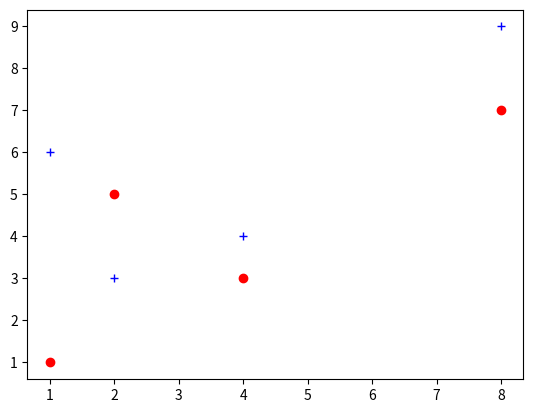

The script that saved this image:
# -*- coding: utf-8 -*-
"""
Created on Wed Jun  7 11:15:13 2017

[redacted]
"""

import matplotlib.pyplot as plt

plt.plot([1, 2, 4, 8], [1, 5, 3, 7], 'ro', [1, 2, 4, 8], [6, 3, 4, 9], 'b+')
plt.show()